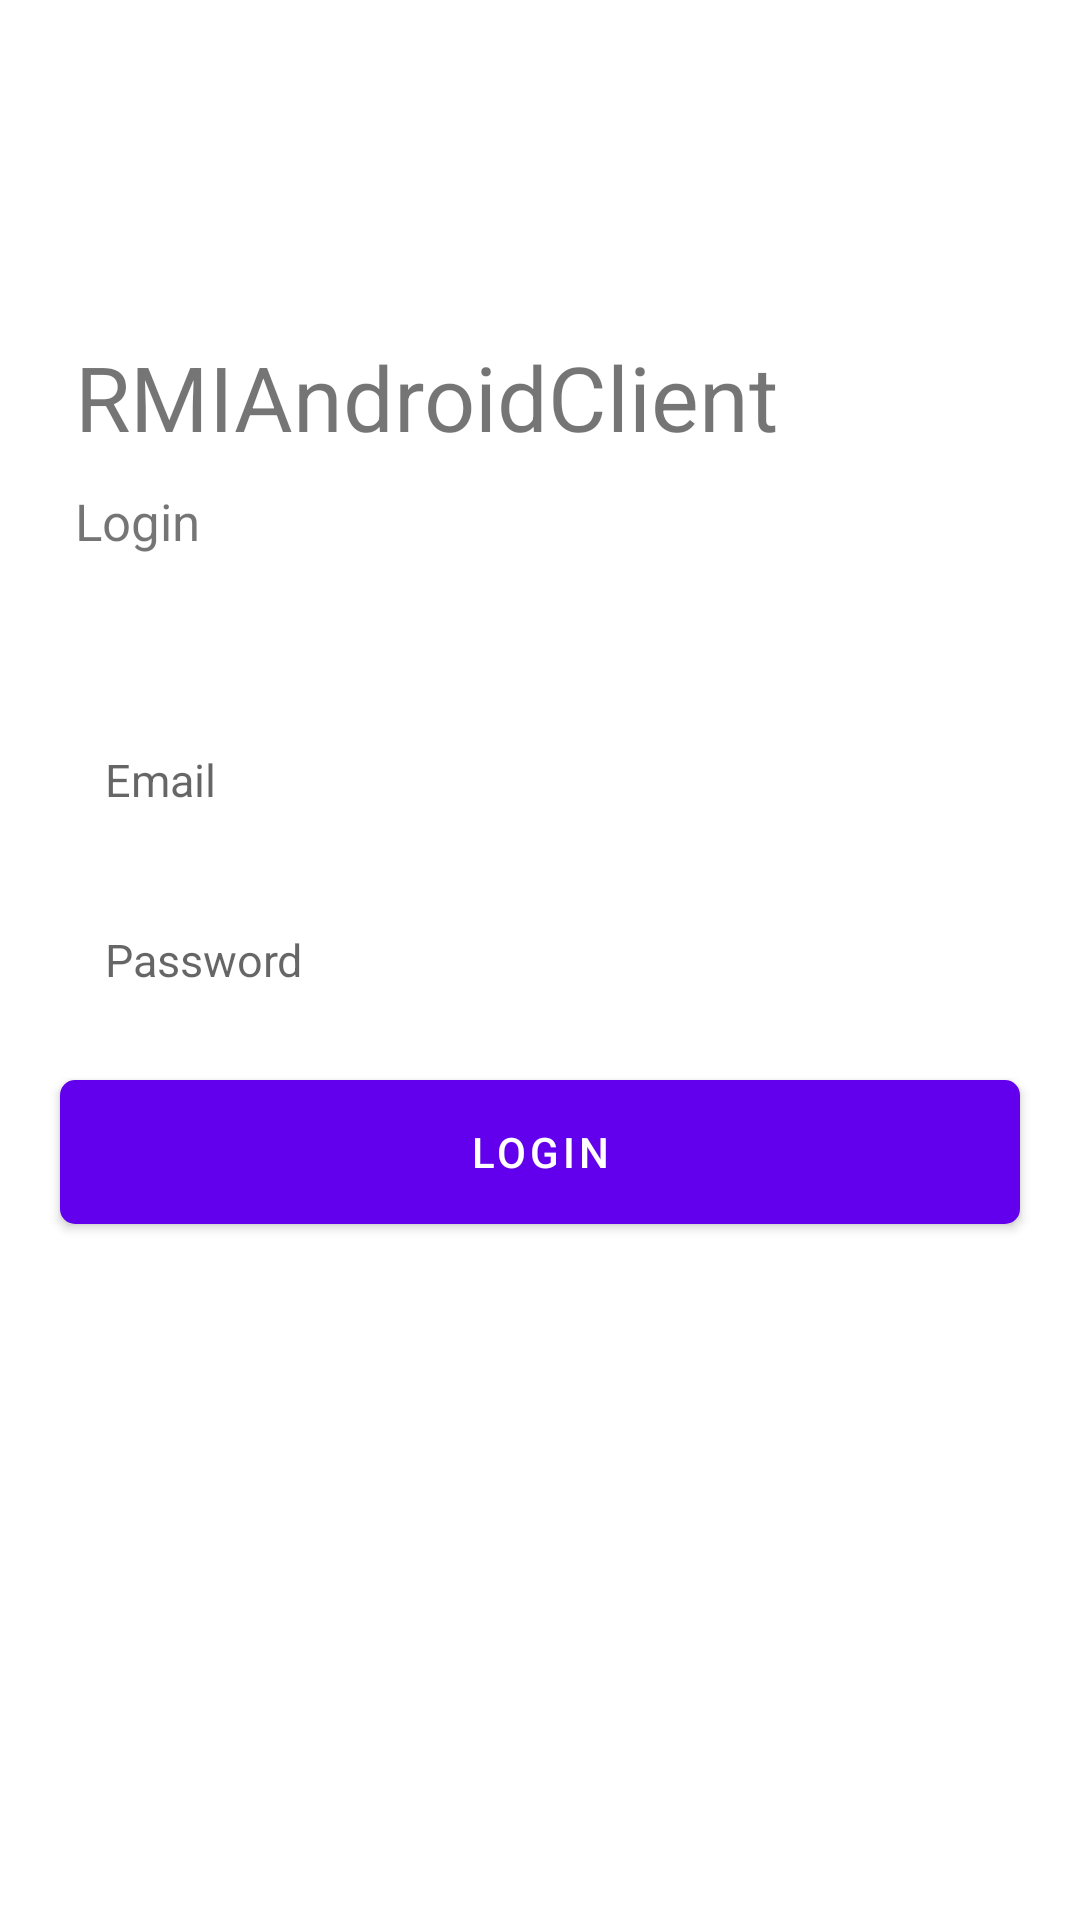

Android layout source for this screen:
<!-- AndroidManifest.xml: application theme Theme.RMIAndroidClient -->
<!-- res/layout/fragment_login.xml -->
<?xml version="1.0" encoding="utf-8"?>
<RelativeLayout xmlns:android="http://schemas.android.com/apk/res/android"
    xmlns:tools="http://schemas.android.com/tools"
    android:layout_width="match_parent"
    android:layout_height="match_parent"
    tools:context=".LoginFragment">

    <TextView
        android:id="@+id/tv_title"
        android:layout_width="wrap_content"
        android:layout_height="wrap_content"
        android:text="@string/app_name"
        android:textSize="30sp"
        android:layout_marginStart="25dp"
        android:layout_marginBottom="10dp"
        android:layout_above="@id/loginLabel"/>

    <TextView
        android:id="@+id/loginLabel"
        android:layout_width="wrap_content"
        android:layout_height="wrap_content"
        android:text="@string/login"
        android:textSize="17sp"
        android:layout_marginStart="25dp"
        android:layout_marginBottom="50dp"
        android:layout_above="@id/emailInput"/>

    <EditText
        android:id="@+id/emailInput"
        android:layout_width="match_parent"
        android:layout_height="50dp"
        android:hint="@string/email"
        android:layout_marginLeft="20dp"
        android:layout_marginRight="20dp"
        android:padding="15dp"
        android:inputType="textEmailAddress"
        android:layout_above="@id/passwordInput"
        android:background="@drawable/et_custom"
        android:textSize="15sp"
        android:autofillHints="" />

    <EditText
        android:id="@+id/passwordInput"
        android:layout_width="match_parent"
        android:layout_height="50dp"
        android:hint="@string/password"
        android:layout_marginLeft="20dp"
        android:layout_marginRight="20dp"
        android:layout_marginTop="10dp"
        android:padding="15dp"
        android:inputType="textPassword"
        android:layout_centerInParent="true"
        android:background="@drawable/et_custom"
        android:textSize="15sp"
        android:autofillHints="" />

    <Button
        android:id="@+id/btnLogin"
        android:layout_width="match_parent"
        android:layout_height="wrap_content"
        android:layout_below="@id/passwordInput"
        android:background="@drawable/btn_custom"
        android:layout_marginLeft="20dp"
        android:layout_marginRight="20dp"
        android:layout_marginTop="15dp"
        android:textColor="@android:color/white"
        android:text="@string/login"/>

</RelativeLayout>
<!-- resources referenced by this layout -->
<resources>
  <!-- drawable btn_custom (drawable) -->
  <?xml version="1.0" encoding="utf-8"?>
  <shape xmlns:android="http://schemas.android.com/apk/res/android"
      android:padding="10dp"
      android:shape="rectangle" >
  
      <solid android:color="@color/design_default_color_primary" />
  
      <corners
          android:bottomLeftRadius="5dp"
          android:bottomRightRadius="5dp"
          android:topLeftRadius="5dp"
          android:topRightRadius="5dp" />
  
  </shape>
  <string name="app_name">RMIAndroidClient</string>
  <string name="email">Email</string>
  <string name="login">Login</string>
  <string name="password">Password</string>
  <style name="Theme.RMIAndroidClient" parent="Theme.MaterialComponents.DayNight.DarkActionBar">
          
          <item name="colorPrimary">@color/purple_500</item>
          <item name="colorPrimaryVariant">@color/purple_700</item>
          <item name="colorOnPrimary">@color/white</item>
          
          <item name="colorSecondary">@color/teal_200</item>
          <item name="colorSecondaryVariant">@color/teal_700</item>
          <item name="colorOnSecondary">@color/black</item>
          
          <item name="android:statusBarColor" tools:targetApi="l">?attr/colorPrimaryVariant</item>
          
      </style>
  <!-- not gathered from this repository: default colours our renderer supplied (Android Studio template values) -->
  <color name="purple_500">#FF6200EE</color>
  <color name="purple_700">#FF3700B3</color>
  <color name="teal_200">#FF03DAC5</color>
  <color name="teal_700">#FF018786</color>
  <color name="black">#FF000000</color>
  <color name="white">#FFFFFFFF</color>
</resources>
